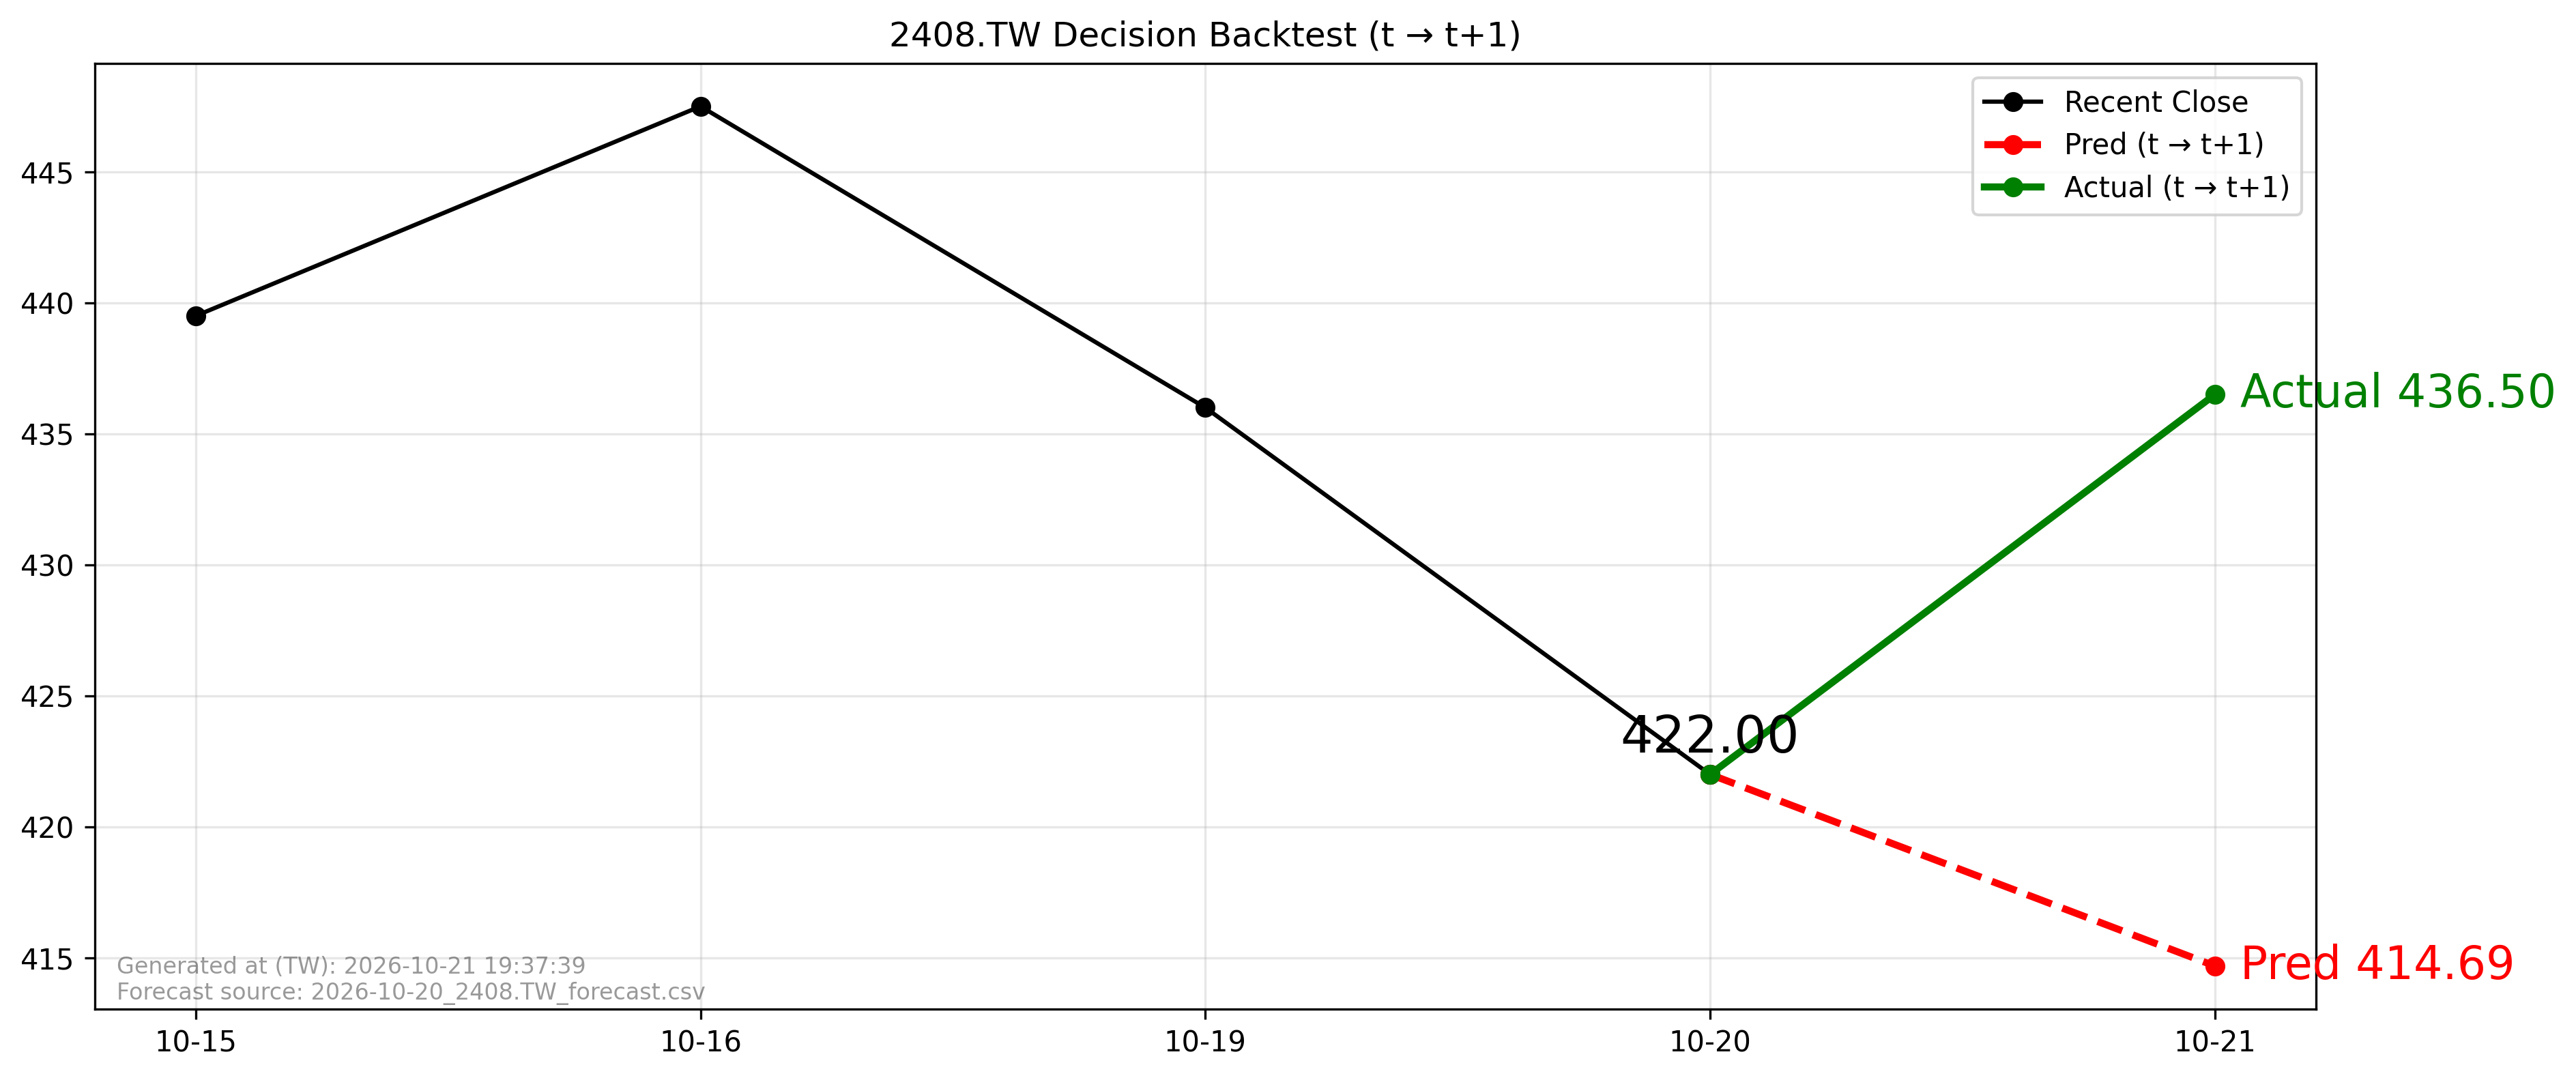

The file beside this chart, header and first rows:
forecast_file, forecast_asof_date, t, t1, close_t, pred_t1, actual_t1, direction_pred, direction_actual, aligned
2026-10-20_2408.TW_forecast.csv, 2026-10-20, 2026-10-20, 2026-10-21, 422.0, 414.7, 436.5, -1, 1, True
